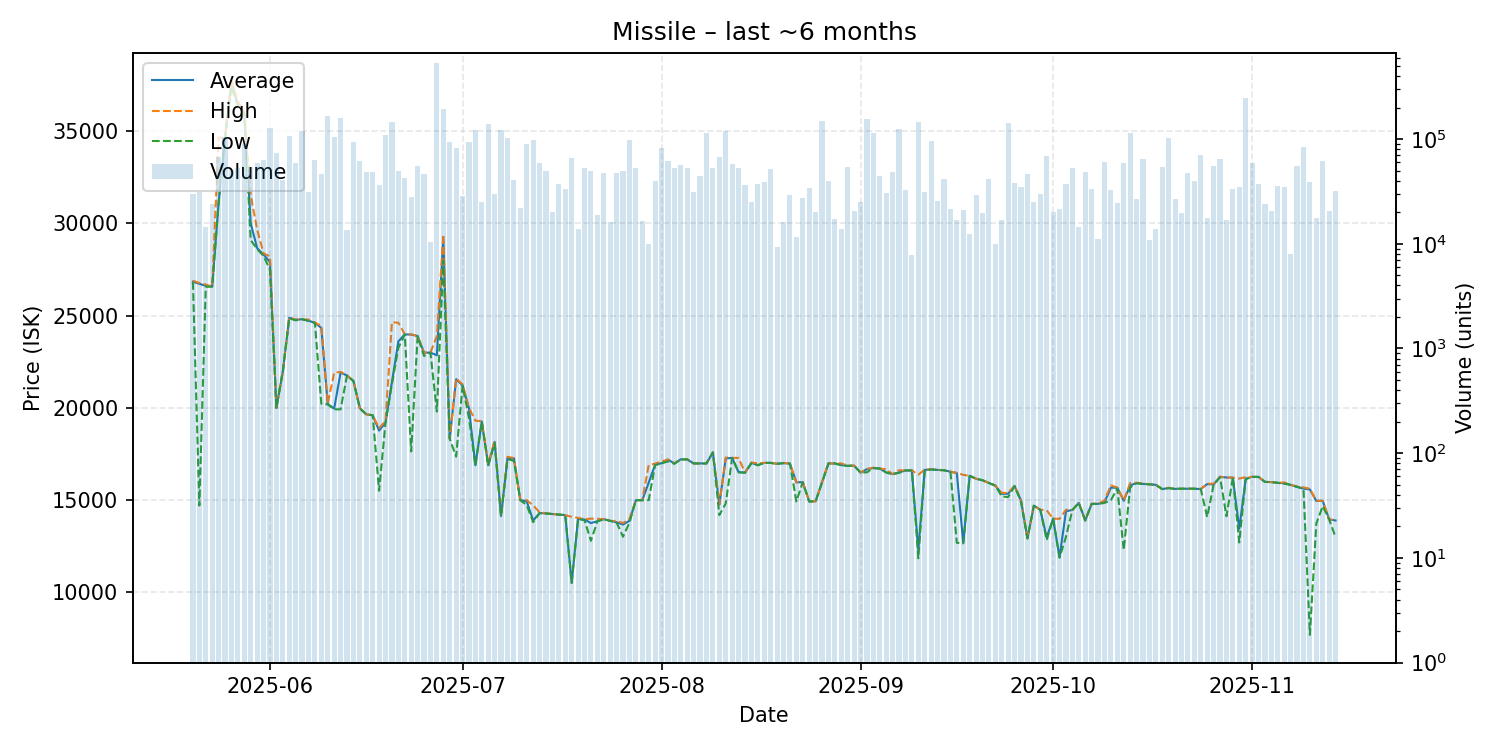

Source data for this figure (header and first rows):
date, average, highest, lowest, order_count, volume
2025-05-20, 26830, 26890, 26810, 20, 29993
2025-05-21, 26720, 26760, 14710, 19, 31000
2025-05-22, 26610, 26675, 26560, 10, 14500
2025-05-23, 26570, 26570, 26570, 12, 24000
2025-05-24, 31110, 34640, 31110, 22, 68000
2025-05-25, 34630, 34640, 34630, 33, 103871
2025-05-26, 37710, 37720, 37360, 25, 50972
2025-05-27, 36390, 36610, 36360, 27, 53007
2025-05-28, 35980, 36040, 35920, 49, 90500
2025-05-29, 30000, 31520, 29090, 25, 54458
2025-05-30, 28650, 29660, 28600, 25, 59301
2025-05-31, 28300, 28360, 28230, 34, 62602
2025-06-01, 27900, 28210, 27480, 44, 128933
2025-06-02, 20000, 20000, 20000, 17, 72901
2025-06-03, 21960, 21960, 21960, 9, 41000
2025-06-04, 24880, 24890, 24850, 29, 105919
2025-06-05, 24770, 24780, 24740, 29, 59537
2025-06-06, 24800, 24800, 24800, 30, 120501
2025-06-07, 24720, 24780, 24710, 17, 31500
2025-06-08, 24610, 24620, 24600, 21, 62485
2025-06-09, 24330, 24440, 20220, 17, 45965
2025-06-10, 20210, 20230, 20190, 34, 166356
2025-06-11, 19960, 21900, 19920, 19, 105670
2025-06-12, 21910, 21950, 19920, 30, 158273
2025-06-13, 21750, 21750, 21750, 10, 13542
2025-06-14, 21460, 21460, 21450, 32, 93324
2025-06-15, 19990, 19990, 19970, 18, 62000
2025-06-16, 19650, 19650, 19640, 21, 48967
2025-06-17, 19600, 19600, 19600, 15, 47983
2025-06-18, 18770, 18900, 15510, 21, 36173
2025-06-19, 19200, 19290, 19200, 22, 109326
2025-06-20, 21400, 24640, 21290, 25, 145006
2025-06-21, 23600, 24610, 23250, 28, 49994
2025-06-22, 23980, 23990, 23970, 23, 42400
2025-06-23, 23970, 23980, 17640, 16, 27813
2025-06-24, 23890, 23890, 23880, 23, 55942
2025-06-25, 22990, 22990, 22810, 22, 46704
2025-06-26, 22990, 22990, 22990, 8, 10321
2025-06-27, 22850, 23890, 19800, 49, 537614
2025-06-28, 29180, 29400, 28000, 38, 195637
2025-06-29, 18320, 18330, 18320, 35, 94100
2025-06-30, 21550, 21600, 17360, 29, 82977
2025-07-01, 21220, 21270, 21200, 14, 28500
2025-07-02, 19970, 20000, 19460, 31, 94643
2025-07-03, 16890, 19310, 16880, 31, 121470
2025-07-04, 19260, 19270, 19250, 9, 24963
2025-07-05, 16890, 16960, 16870, 27, 138938
2025-07-06, 18160, 18235, 18090, 18, 30000
2025-07-07, 14140, 14150, 14140, 18, 122062
2025-07-08, 17270, 17350, 17230, 18, 103064
2025-07-09, 17260, 17280, 17130, 8, 40360
2025-07-10, 15000, 15000, 15000, 12, 21945
2025-07-11, 14940, 15000, 14730, 19, 89275
2025-07-12, 13900, 14720, 13810, 23, 98343
2025-07-13, 14300, 14340, 14300, 27, 58840
2025-07-14, 14280, 14290, 14280, 13, 50000
2025-07-15, 14250, 14250, 14250, 12, 20262
2025-07-16, 14220, 14220, 14220, 15, 36998
2025-07-17, 14190, 14190, 14190, 12, 33217
2025-07-18, 10520, 14100, 10520, 16, 66501
... 119 more rows
